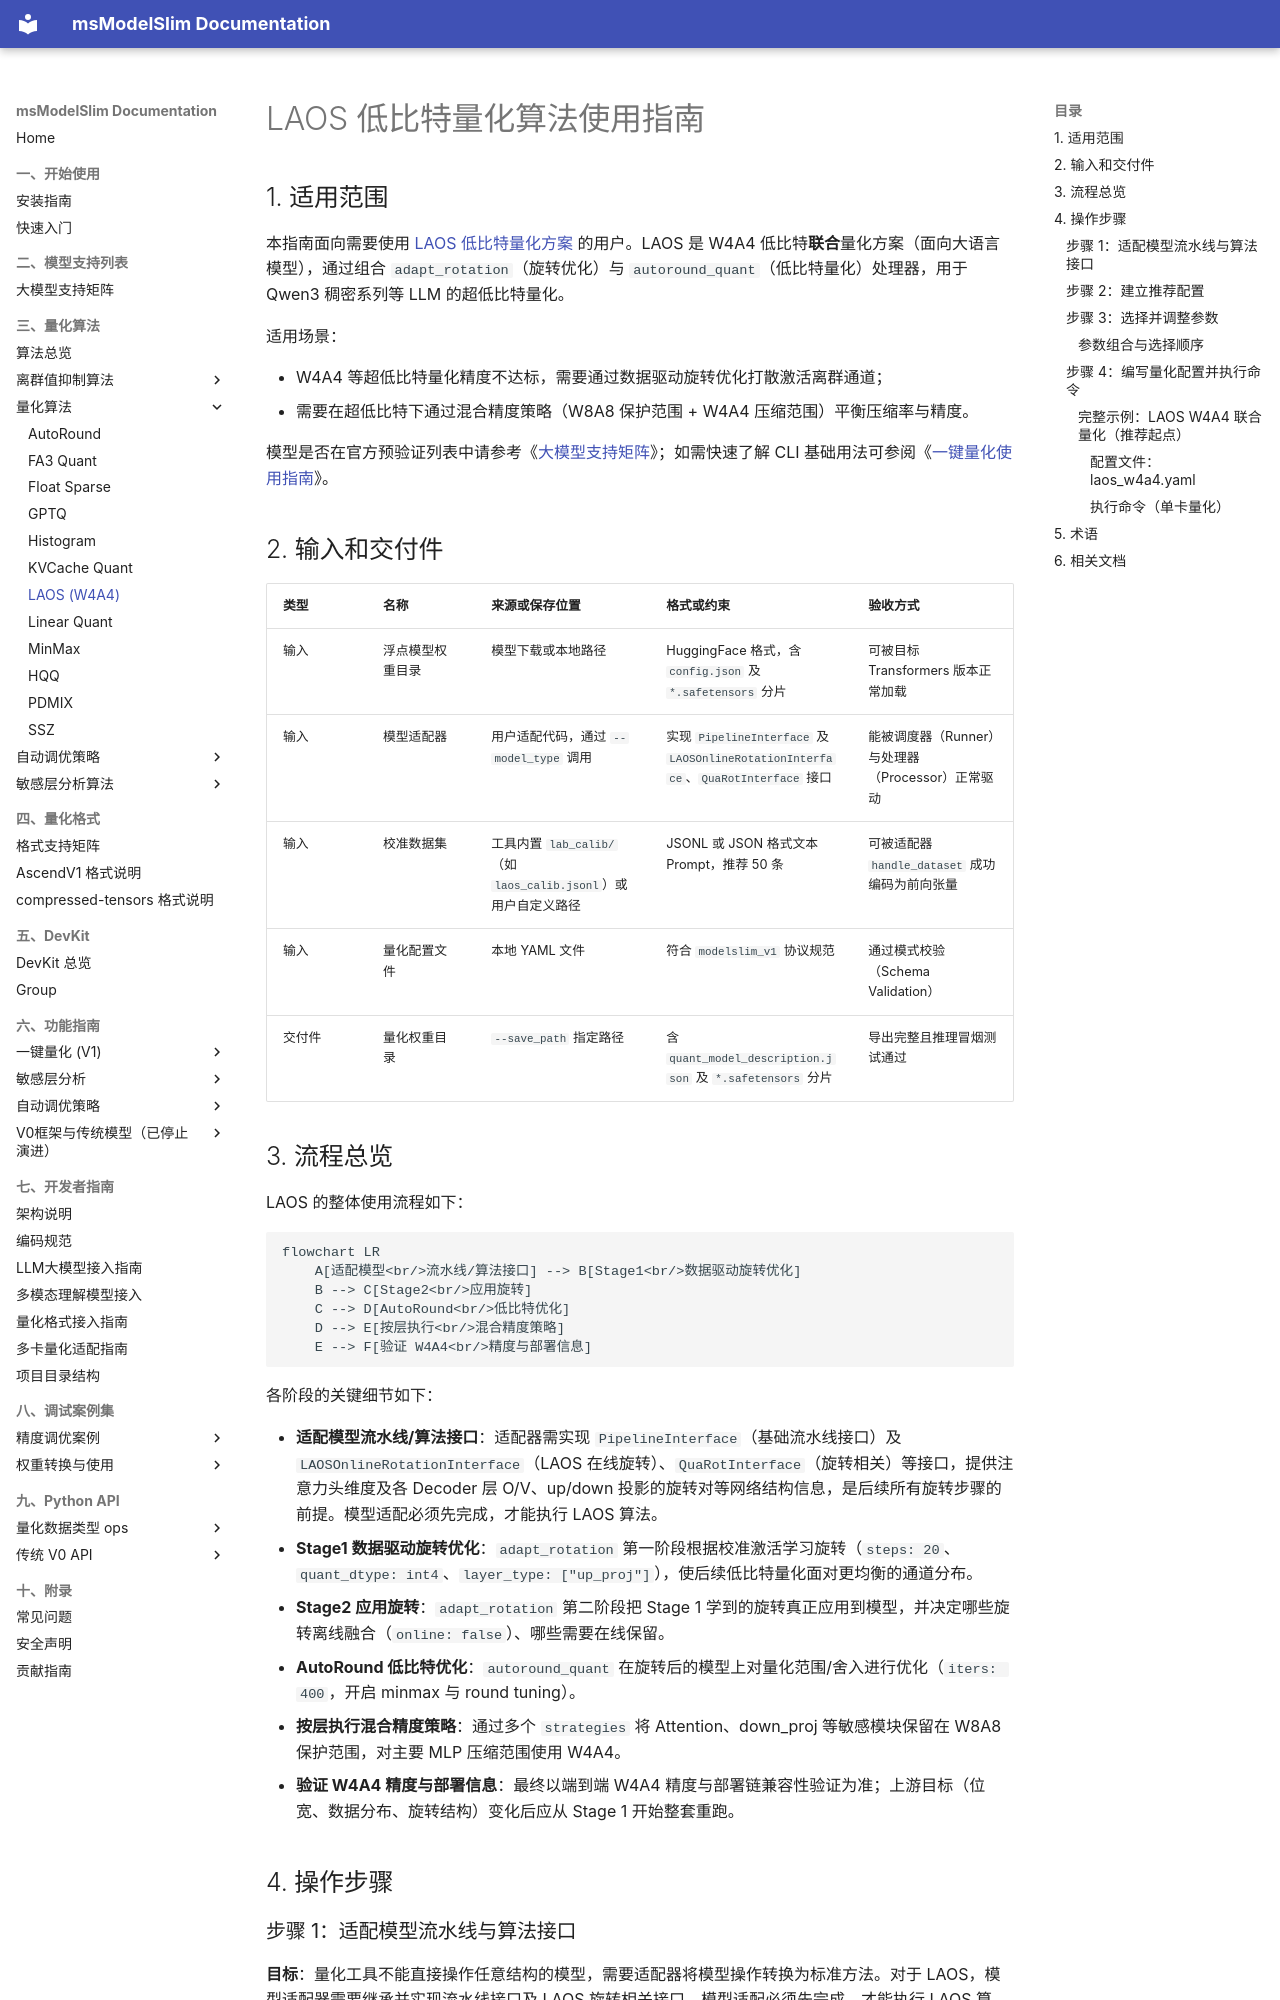

repository: Ascend/msmodelslim · page: zh/knowledge_base/quantization_algorithm/laos/usage_laos/index.html · generator: mkdocs

# LAOS 低比特量化算法使用指南

## 1. 适用范围

本指南面向需要使用 [LAOS 低比特量化方案](./term_laos.md) 的用户。LAOS 是 W4A4 低比特**联合**量化方案（面向大语言模型），通过组合 `adapt_rotation`（旋转优化）与 `autoround_quant`（低比特量化）处理器，用于 Qwen3 稠密系列等 LLM 的超低比特量化。

适用场景：

- W4A4 等超低比特量化精度不达标，需要通过数据驱动旋转优化打散激活离群通道；
- 需要在超低比特下通过混合精度策略（W8A8 保护范围 + W4A4 压缩范围）平衡压缩率与精度。

模型是否在官方预验证列表中请参考《[大模型支持矩阵](../../model/README.md)》；如需快速了解 CLI 基础用法可参阅《[一键量化使用指南](../../../user_guide/usage_one_click_quantization.md)》。

## 2. 输入和交付件

| 类型 | 名称 | 来源或保存位置 | 格式或约束 | 验收方式 |
| --- | --- | --- | --- | --- |
| 输入 | 浮点模型权重目录 | 模型下载或本地路径 | HuggingFace 格式，含 `config.json` 及 `*.safetensors` 分片 | 可被目标 Transformers 版本正常加载 |
| 输入 | 模型适配器 | 用户适配代码，通过 `--model_type` 调用 | 实现 `PipelineInterface` 及 `LAOSOnlineRotationInterface`、`QuaRotInterface` 接口 | 能被调度器（Runner）与处理器（Processor）正常驱动 |
| 输入 | 校准数据集 | 工具内置 `lab_calib/`（如 `laos_calib.jsonl`）或用户自定义路径 | JSONL 或 JSON 格式文本 Prompt，推荐 50 条 | 可被适配器 `handle_dataset` 成功编码为前向张量 |
| 输入 | 量化配置文件 | 本地 YAML 文件 | 符合 `modelslim_v1` 协议规范 | 通过模式校验（Schema Validation） |
| 交付件 | 量化权重目录 | `--save_path` 指定路径 | 含 `quant_model_description.json` 及 `*.safetensors` 分片 | 导出完整且推理冒烟测试通过 |

## 3. 流程总览

LAOS 的整体使用流程如下：

```mermaid
flowchart LR
    A[适配模型<br/>流水线/算法接口] --> B[Stage1<br/>数据驱动旋转优化]
    B --> C[Stage2<br/>应用旋转]
    C --> D[AutoRound<br/>低比特优化]
    D --> E[按层执行<br/>混合精度策略]
    E --> F[验证 W4A4<br/>精度与部署信息]
```

各阶段的关键细节如下：

- **适配模型流水线/算法接口**：适配器需实现 `PipelineInterface`（基础流水线接口）及 `LAOSOnlineRotationInterface`（LAOS 在线旋转）、`QuaRotInterface`（旋转相关）等接口，提供注意力头维度及各 Decoder 层 O/V、up/down 投影的旋转对等网络结构信息，是后续所有旋转步骤的前提。模型适配必须先完成，才能执行 LAOS 算法。
- **Stage1 数据驱动旋转优化**：`adapt_rotation` 第一阶段根据校准激活学习旋转（`steps: 20`、`quant_dtype: int4`、`layer_type: ["up_proj"]`），使后续低比特量化面对更均衡的通道分布。
- **Stage2 应用旋转**：`adapt_rotation` 第二阶段把 Stage 1 学到的旋转真正应用到模型，并决定哪些旋转离线融合（`online: false`）、哪些需要在线保留。
- **AutoRound 低比特优化**：`autoround_quant` 在旋转后的模型上对量化范围/舍入进行优化（`iters: 400`，开启 minmax 与 round tuning）。
- **按层执行混合精度策略**：通过多个 `strategies` 将 Attention、down_proj 等敏感模块保留在 W8A8 保护范围，对主要 MLP 压缩范围使用 W4A4。
- **验证 W4A4 精度与部署信息**：最终以端到端 W4A4 精度与部署链兼容性验证为准；上游目标（位宽、数据分布、旋转结构）变化后应从 Stage 1 开始整套重跑。

## 4. 操作步骤
